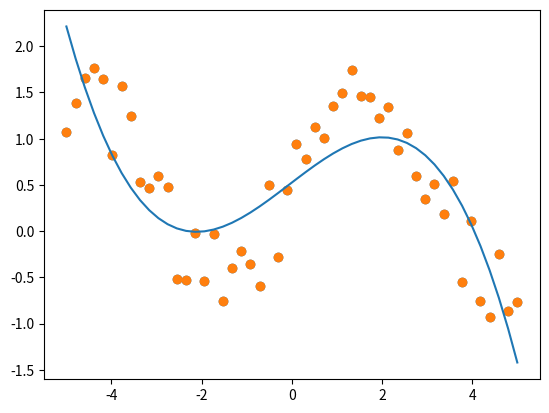

Source code (Python):
import numpy as np
import matplotlib.pyplot as plt
x = np.linspace(-5, 5, 50)
y = np.sin(x) + np.random.rand(50)
plt.scatter(x, y)
params = np.polyfit(x, y, 3)
param_func = np.poly1d(params)
y_predict = param_func(x)
plt.scatter(x,y)
plt.plot(x, y_predict)
plt.show()

